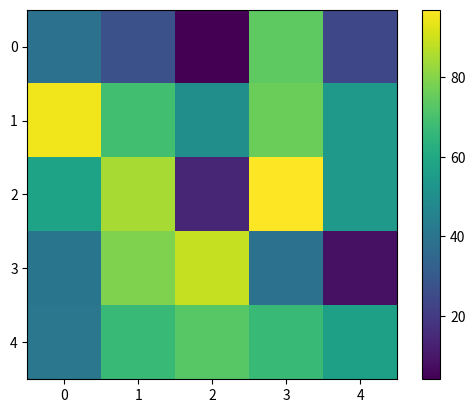

Recreate this plot in Python.
import numpy as np

def generate_matrix(n, m):
    return np.random.randint(0, 100, size=(n, m))

# Exemple d'utilisation
matrix = generate_matrix(5, 5) # carrée pour EIG
print(f"Matrice {matrix.shape}générée :\n", matrix)

def transpose_matrix(matrix):
    return matrix.T

transposed_matrix = transpose_matrix(matrix)
print("Matrice transposée :\n", transposed_matrix)

def multiply_matrices(matrix1, matrix2):
    return np.dot(matrix1, matrix2)
    #  matmul ou @ pour multi matricielle (__matmul__)

# Exemple d'utilisation
multiplied_matrix = multiply_matrices(matrix, transposed_matrix)
print("Matrice multipliée :\n", multiplied_matrix)

def matrix_statistics(matrix):
    mean = np.mean(matrix)
    std_dev = np.std(matrix)
    variance = np.var(matrix)
    return mean, std_dev, variance

# Exemple d'utilisation
mean, std_dev, variance = matrix_statistics(matrix)
print(f"Moyenne : {mean}, Écart-type : {std_dev}, Variance : {variance}")

#### 5. **Fonctions avancées (pour développeurs expérimentés)**

##### a. **Décomposition en valeurs singulières (SVD)**
def svd_decomposition(matrix):
    U, S, Vt = np.linalg.svd(matrix)
    return U, S, Vt

# Exemple d'utilisation
U, S, Vt = svd_decomposition(matrix)
print(f"U  aka matrice orthogonale :\n{U}")
print(f"S  aka vals singulieres :\n{S}\nVt :\n{Vt}")
print(f"Vt aka transposee ortho:\n{Vt}")

##### b. **Calcul des valeurs propres et vecteurs propres**

def eigen_decomposition(matrix):
    values, vectors = np.linalg.eig(matrix)
    return values, vectors

# Exemple d'utilisation
values, vectors = eigen_decomposition(matrix)
print(f"Valeurs propres : {values}\nVecteurs propres :\n{vectors}")

### **Bonus : Visualisation**

import matplotlib.pyplot as plt

def visualize_matrix(matrix):
    plt.imshow(matrix, cmap='viridis', interpolation='none')
    plt.colorbar()
    plt.show()

# Exemple d'utilisation
visualize_matrix(matrix)
